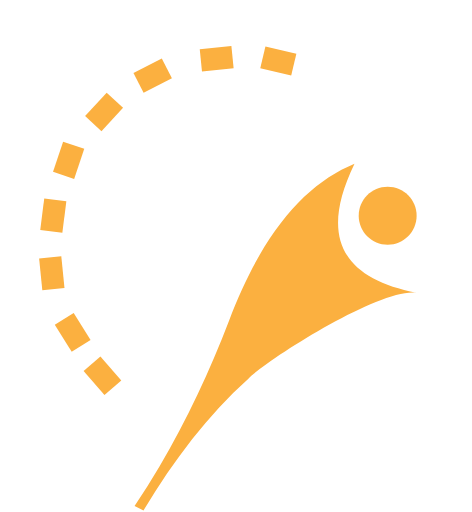
t = 0.00 s
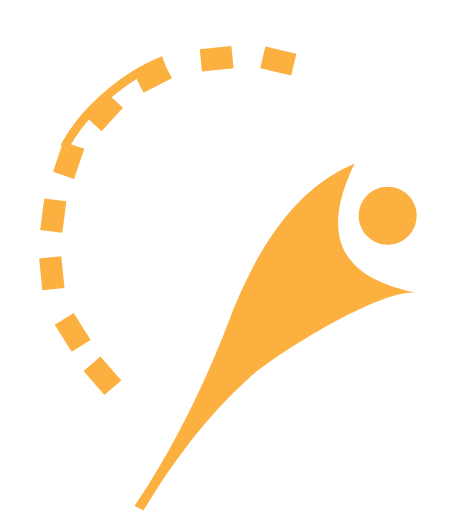
t = 2.08 s
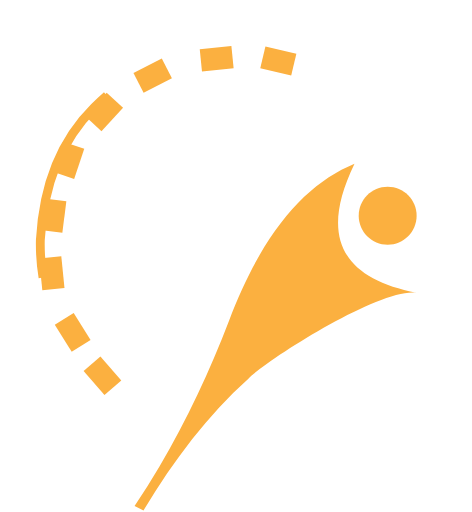
t = 3.13 s
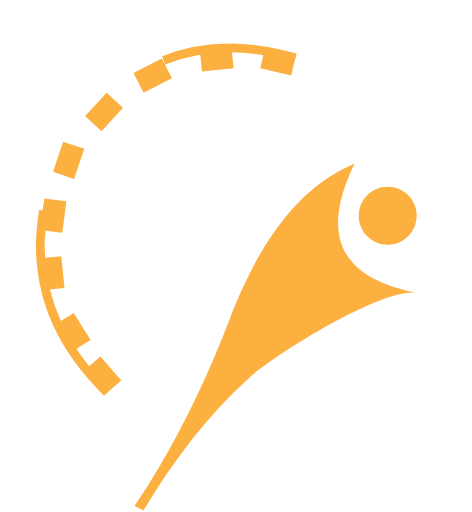
t = 5.21 s
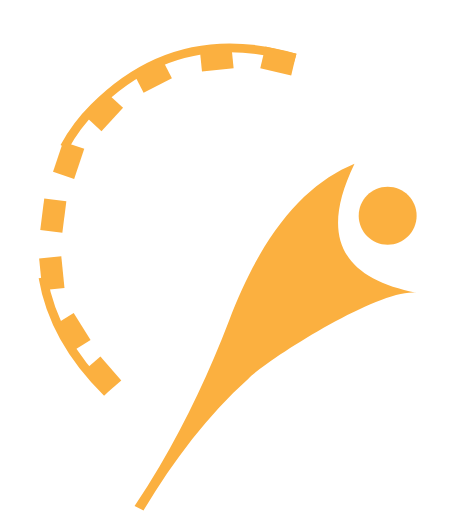
t = 6.25 s
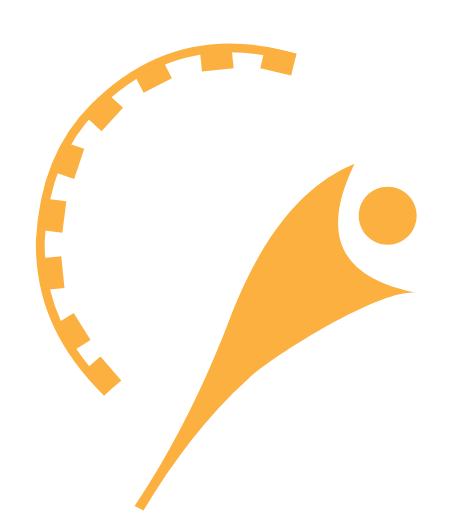
t = 8.33 s

The animated SVG that drew these frames (rendered in a browser with its animation timeline set to each time). Animation: 33 SMIL elements (animate=33); one cycle of 8.33 s.

<?xml version="1.0" standalone="no"?>
<svg id="Layer2" width="214" height="232" viewBox="0 0 214 232" fill="none" xmlns="http://www.w3.org/2000/svg" style="max-width: 100%; max-height: 100%;">
<path d="M32.9181 187.248C14.7846 169.514 3.60355 145.871 1.401 120.603C-0.801554 95.3355 6.12012 70.1145 20.9118 49.5106C35.7035 28.9067 57.3865 14.2829 82.0318 8.28933C106.677 2.29571 132.654 5.32873 155.256 16.8388" stroke="white" stroke-miterlimit="10" stroke-dasharray="0,0,0,301.16497802734375"><animate attributeType="XML" attributeName="stroke-dasharray" repeatCount="1" dur="8.333333333333334s" values="0,0,0,301.16497802734375; 
          0,150.58248901367188,150.58248901367188,0; 
          301.16497802734375,0,0,0" keyTimes="0; 0.5; 1" fill="freeze"></animate></path>
<path d="M133.878 26.1811C98.3633 15.7814 67.9793 23.2646 42.7255 48.6307C26.7622 64.3986 19.5889 85.0026 18.2889 108.772C17.7231 136.927 29.288 158.925 48.5988 177.893" stroke="#FBB040" stroke-width="4" stroke-miterlimit="10" stroke-dasharray="0,0,0,243.41746520996094"><animate attributeType="XML" attributeName="stroke-dasharray" repeatCount="1" dur="8.333333333333334s" values="0,0,0,243.41746520996094; 
          0,121.70873260498047,121.70873260498047,0; 
          243.41746520996094,0,0,0" keyTimes="0; 0.5; 1" fill="freeze"></animate></path>
<path d="M134.371 24.3444L120.343 21L118 30.8279L132.028 34.1723L134.371 24.3444Z" fill="#FBB040" stroke-dasharray="0,0,0,49.048973083496094"><animate attributeType="XML" attributeName="stroke-dasharray" repeatCount="1" dur="8.333333333333334s" values="0,0,0,49.048973083496094; 
          0,24.524486541748047,24.524486541748047,0; 
          49.048973083496094,0,0,0" keyTimes="0; 0.5; 1" fill="freeze"></animate></path>
<path d="M104.911 20.8337L90.5624 22.2785L91.5746 32.331L105.923 30.8862L104.911 20.8337Z" fill="#FBB040" stroke-dasharray="0,0,0,49.04875564575195"><animate attributeType="XML" attributeName="stroke-dasharray" repeatCount="1" dur="8.333333333333334s" values="0,0,0,49.04875564575195; 
          0,24.524377822875977,24.524377822875977,0; 
          49.04875564575195,0,0,0" keyTimes="0; 0.5; 1" fill="freeze"></animate></path>
<path d="M73.3507 26.4581L60.5085 33.0185L65.1048 42.0158L77.9469 35.4554L73.3507 26.4581Z" fill="#FBB040" stroke-dasharray="0,0,0,49.048240661621094"><animate attributeType="XML" attributeName="stroke-dasharray" repeatCount="1" dur="8.333333333333334s" values="0,0,0,49.048240661621094; 
          0,24.524120330810547,24.524120330810547,0; 
          49.048240661621094,0,0,0" keyTimes="0; 0.5; 1" fill="freeze"></animate></path>
<path d="M48.368 41.9596L38.5829 52.5525L46.0044 59.408L55.7895 48.8151L48.368 41.9596Z" fill="#FBB040" stroke-dasharray="0,0,0,49.048065185546875"><animate attributeType="XML" attributeName="stroke-dasharray" repeatCount="1" dur="8.333333333333334s" values="0,0,0,49.048065185546875; 
          0,24.524032592773438,24.524032592773438,0; 
          49.048065185546875,0,0,0" keyTimes="0; 0.5; 1" fill="freeze"></animate></path>
<path d="M28.6161 64.1642L24.0403 77.8398L33.6215 81.0456L38.1973 67.37L28.6161 64.1642Z" fill="#FBB040" stroke-dasharray="0,0,0,49.0482177734375"><animate attributeType="XML" attributeName="stroke-dasharray" repeatCount="1" dur="8.333333333333334s" values="0,0,0,49.0482177734375; 
          0,24.52410888671875,24.52410888671875,0; 
          49.0482177734375,0,0,0" keyTimes="0; 0.5; 1" fill="freeze"></animate></path>
<path d="M20.0529 89.8885L18.2505 104.196L28.2746 105.459L30.077 91.1512L20.0529 89.8885Z" fill="#FBB040" stroke-dasharray="0,0,0,49.048133850097656"><animate attributeType="XML" attributeName="stroke-dasharray" repeatCount="1" dur="8.333333333333334s" values="0,0,0,49.048133850097656; 
          0,24.524066925048828,24.524066925048828,0; 
          49.048133850097656,0,0,0" keyTimes="0; 0.5; 1" fill="freeze"></animate></path>
<path d="M17.7377 117.172L19.1825 131.52L29.235 130.508L27.7902 116.159L17.7377 117.172Z" fill="#FBB040" stroke-dasharray="0,0,0,49.04884719848633"><animate attributeType="XML" attributeName="stroke-dasharray" repeatCount="1" dur="8.333333333333334s" values="0,0,0,49.04884719848633; 
          0,24.524423599243164,24.524423599243164,0; 
          49.04884719848633,0,0,0" keyTimes="0; 0.5; 1" fill="freeze"></animate></path>
<path d="M24.8391 147.207L32.5044 159.422L41.0622 154.052L33.3969 141.837L24.8391 147.207Z" fill="#FBB040" stroke-dasharray="0,0,0,49.048057556152344"><animate attributeType="XML" attributeName="stroke-dasharray" repeatCount="1" dur="8.333333333333334s" values="0,0,0,49.048057556152344; 
          0,24.524028778076172,24.524028778076172,0; 
          49.048057556152344,0,0,0" keyTimes="0; 0.5; 1" fill="freeze"></animate></path>
<path d="M37.9054 168.151L47.3682 179.033L54.9921 172.403L45.5293 161.521L37.9054 168.151Z" fill="#FBB040" stroke-dasharray="0,0,0,49.048828125"><animate attributeType="XML" attributeName="stroke-dasharray" repeatCount="1" dur="8.333333333333334s" values="0,0,0,49.048828125; 
          0,24.5244140625,24.5244140625,0; 
          49.048828125,0,0,0" keyTimes="0; 0.5; 1" fill="freeze"></animate></path>
<path d="M54.6615 139.891C61.9153 139.891 67.7958 134.01 67.7958 126.756C67.7958 119.502 61.9153 113.622 54.6615 113.622C47.4076 113.622 41.5272 119.502 41.5272 126.756C41.5272 134.01 47.4076 139.891 54.6615 139.891Z" fill="white" stroke-dasharray="0,0,0,82.53755187988281"><animate attributeType="XML" attributeName="stroke-dasharray" repeatCount="1" dur="8.333333333333334s" values="0,0,0,82.53755187988281; 
          0,41.268775939941406,41.268775939941406,0; 
          82.53755187988281,0,0,0" keyTimes="0; 0.5; 1" fill="freeze"></animate></path>
<path d="M175.422 30.2357C194.253 46.1338 206.963 68.0902 211.371 92.3369C215.78 116.584 211.612 141.609 199.583 163.118C187.554 184.627 168.413 201.279 145.447 210.215C122.48 219.152 97.1186 219.817 73.7152 212.095" stroke="white" stroke-miterlimit="10" stroke-dasharray="0,0,0,292.7944641113281"><animate attributeType="XML" attributeName="stroke-dasharray" repeatCount="1" dur="8.333333333333334s" values="0,0,0,292.7944641113281; 
          0,146.39723205566406,146.39723205566406,0; 
          292.7944641113281,0,0,0" keyTimes="0; 0.5; 1" fill="freeze"></animate></path>
<path d="M50.1484 204.397L32.9054 187.221" stroke="white" stroke-miterlimit="10" stroke-dasharray="0,0,0,24.337961196899414"><animate attributeType="XML" attributeName="stroke-dasharray" repeatCount="1" dur="8.333333333333334s" values="0,0,0,24.337961196899414; 
          0,12.168980598449707,12.168980598449707,0; 
          24.337961196899414,0,0,0" keyTimes="0; 0.5; 1" fill="freeze"></animate></path>
<path d="M203.509 67.207L179.975 74.1446L168.093 117.003" stroke="white" stroke-miterlimit="10" stroke-dasharray="0,0,0,69.01025390625"><animate attributeType="XML" attributeName="stroke-dasharray" repeatCount="1" dur="8.333333333333334s" values="0,0,0,69.01025390625; 
          0,34.505126953125,34.505126953125,0; 
          69.01025390625,0,0,0" keyTimes="0; 0.5; 1" fill="freeze"></animate></path>
<path d="M145.508 83.9585L155.928 60.4245H179.637" stroke="white" stroke-miterlimit="10" stroke-dasharray="0,0,0,49.446632385253906"><animate attributeType="XML" attributeName="stroke-dasharray" repeatCount="1" dur="8.333333333333334s" values="0,0,0,49.446632385253906; 
          0,24.723316192626953,24.723316192626953,0; 
          49.446632385253906,0,0,0" keyTimes="0; 0.5; 1" fill="freeze"></animate></path>
<path d="M166.57 126.756H188.03L198.766 99.3356" stroke="white" stroke-miterlimit="10" stroke-dasharray="0,0,0,50.907230377197266"><animate attributeType="XML" attributeName="stroke-dasharray" repeatCount="1" dur="8.333333333333334s" values="0,0,0,50.907230377197266; 
          0,25.453615188598633,25.453615188598633,0; 
          50.907230377197266,0,0,0" keyTimes="0; 0.5; 1" fill="freeze"></animate></path>
<path d="M208.521 142.208L195.467 134.179L176.944 152.769" stroke="white" stroke-miterlimit="10" stroke-dasharray="0,0,0,41.56841278076172"><animate attributeType="XML" attributeName="stroke-dasharray" repeatCount="1" dur="8.333333333333334s" values="0,0,0,41.56841278076172; 
          0,20.78420639038086,20.78420639038086,0; 
          41.56841278076172,0,0,0" keyTimes="0; 0.5; 1" fill="freeze"></animate></path>
<path d="M135.082 152.708L160.637 148.849L169.669 168.476" stroke="white" stroke-miterlimit="10" stroke-dasharray="0,0,0,47.45018768310547"><animate attributeType="XML" attributeName="stroke-dasharray" repeatCount="1" dur="8.333333333333334s" values="0,0,0,47.45018768310547; 
          0,23.725093841552734,23.725093841552734,0; 
          47.45018768310547,0,0,0" keyTimes="0; 0.5; 1" fill="freeze"></animate></path>
<path d="M149.706 208.451L154.03 177.892L141.583 162.804" stroke="white" stroke-miterlimit="10" stroke-dasharray="0,0,0,50.42294692993164"><animate attributeType="XML" attributeName="stroke-dasharray" repeatCount="1" dur="8.333333333333334s" values="0,0,0,50.42294692993164; 
          0,25.21147346496582,25.21147346496582,0; 
          50.42294692993164,0,0,0" keyTimes="0; 0.5; 1" fill="freeze"></animate></path>
<path d="M169.279 197.21L136.733 185.632L124.919 215.888" stroke="white" stroke-miterlimit="10" stroke-dasharray="0,0,0,67.02476501464844"><animate attributeType="XML" attributeName="stroke-dasharray" repeatCount="1" dur="8.333333333333334s" values="0,0,0,67.02476501464844; 
          0,33.51238250732422,33.51238250732422,0; 
          67.02476501464844,0,0,0" keyTimes="0; 0.5; 1" fill="freeze"></animate></path>
<path d="M106.073 176.249V194.839L95.2085 206.808" stroke="white" stroke-miterlimit="10" stroke-dasharray="0,0,0,34.75460433959961"><animate attributeType="XML" attributeName="stroke-dasharray" repeatCount="1" dur="8.333333333333334s" values="0,0,0,34.75460433959961; 
          0,17.377302169799805,17.377302169799805,0; 
          34.75460433959961,0,0,0" keyTimes="0; 0.5; 1" fill="freeze"></animate></path>
<path d="M141.582 167.378C144.108 167.378 146.156 165.33 146.156 162.804C146.156 160.278 144.108 158.231 141.582 158.231C139.057 158.231 137.009 160.278 137.009 162.804C137.009 165.33 139.057 167.378 141.582 167.378Z" fill="white" stroke-dasharray="0,0,0,28.740135192871094"><animate attributeType="XML" attributeName="stroke-dasharray" repeatCount="1" dur="8.333333333333334s" values="0,0,0,28.740135192871094; 
          0,14.370067596435547,14.370067596435547,0; 
          28.740135192871094,0,0,0" keyTimes="0; 0.5; 1" fill="freeze"></animate></path>
<path d="M175.766 110.86C183.02 110.86 188.9 104.979 188.9 97.7256C188.9 90.4717 183.02 84.5913 175.766 84.5913C168.512 84.5913 162.631 90.4717 162.631 97.7256C162.631 104.979 168.512 110.86 175.766 110.86Z" fill="#FBB040" stroke-dasharray="0,0,0,82.53750610351562"><animate attributeType="XML" attributeName="stroke-dasharray" repeatCount="1" dur="8.333333333333334s" values="0,0,0,82.53750610351562; 
          0,41.26875305175781,41.26875305175781,0; 
          82.53750610351562,0,0,0" keyTimes="0; 0.5; 1" fill="freeze"></animate></path>
<path d="M42.6646 97.7732C59.0993 100.218 110.97 66.8772 118.271 59.0707C136.282 42.9054 151.625 22.7459 165.251 0L169.293 2.02066C166.403 6.33141 162.16 12.8582 157.378 20.9812C139.798 50.8466 131.998 73.2827 126.872 85.1642C118.844 103.808 103.379 129.033 70.543 155.699C87.3414 121.058 74.288 103.956 42.6646 97.7732Z" fill="white" stroke-dasharray="0,0,0,430.585693359375"><animate attributeType="XML" attributeName="stroke-dasharray" repeatCount="1" dur="8.333333333333334s" values="0,0,0,430.585693359375; 
          0,215.2928466796875,215.2928466796875,0; 
          430.585693359375,0,0,0" keyTimes="0; 0.5; 1" fill="freeze"></animate></path>
<path d="M188.853 132.65C172.257 130.185 119.874 163.856 112.499 171.716C94.313 188.023 78.8213 208.398 65.0538 231.373L61.0125 229.318C64.9505 223.481 68.691 217.554 72.2339 211.537C84.89 190.151 95.1347 167.991 103.844 145.346C119.423 104.212 138.916 83.1773 160.732 74.1247C143.738 109.116 156.913 126.406 188.853 132.65Z" fill="#FBB040" stroke-dasharray="0,0,0,436.511962890625"><animate attributeType="XML" attributeName="stroke-dasharray" repeatCount="1" dur="8.333333333333334s" values="0,0,0,436.511962890625; 
          0,218.2559814453125,218.2559814453125,0; 
          436.511962890625,0,0,0" keyTimes="0; 0.5; 1" fill="freeze"></animate></path>
<path d="M137.01 190.205C139.536 190.205 141.584 188.158 141.584 185.632C141.584 183.106 139.536 181.058 137.01 181.058C134.485 181.058 132.437 183.106 132.437 185.632C132.437 188.158 134.485 190.205 137.01 190.205Z" fill="white" stroke-dasharray="0,0,0,28.740121841430664"><animate attributeType="XML" attributeName="stroke-dasharray" repeatCount="1" dur="8.333333333333334s" values="0,0,0,28.740121841430664; 
          0,14.370060920715332,14.370060920715332,0; 
          28.740121841430664,0,0,0" keyTimes="0; 0.5; 1" fill="freeze"></animate></path>
<path d="M168.658 171.197C171.184 171.197 173.232 169.15 173.232 166.624C173.232 164.098 171.184 162.051 168.658 162.051C166.132 162.051 164.085 164.098 164.085 166.624C164.085 169.15 166.132 171.197 168.658 171.197Z" fill="white" stroke-dasharray="0,0,0,28.739221572875977"><animate attributeType="XML" attributeName="stroke-dasharray" repeatCount="1" dur="8.333333333333334s" values="0,0,0,28.739221572875977; 
          0,14.369610786437988,14.369610786437988,0; 
          28.739221572875977,0,0,0" keyTimes="0; 0.5; 1" fill="freeze"></animate></path>
<path d="M176.943 157.342C179.469 157.342 181.516 155.295 181.516 152.769C181.516 150.243 179.469 148.195 176.943 148.195C174.417 148.195 172.369 150.243 172.369 152.769C172.369 155.295 174.417 157.342 176.943 157.342Z" fill="white" stroke-dasharray="0,0,0,28.740528106689453"><animate attributeType="XML" attributeName="stroke-dasharray" repeatCount="1" dur="8.333333333333334s" values="0,0,0,28.740528106689453; 
          0,14.370264053344727,14.370264053344727,0; 
          28.740528106689453,0,0,0" keyTimes="0; 0.5; 1" fill="freeze"></animate></path>
<path d="M95.8698 210.863C98.3956 210.863 100.443 208.816 100.443 206.29C100.443 203.764 98.3956 201.716 95.8698 201.716C93.3439 201.716 91.2963 203.764 91.2963 206.29C91.2963 208.816 93.3439 210.863 95.8698 210.863Z" fill="white" stroke-dasharray="0,0,0,28.74005126953125"><animate attributeType="XML" attributeName="stroke-dasharray" repeatCount="1" dur="8.333333333333334s" values="0,0,0,28.74005126953125; 
          0,14.370025634765625,14.370025634765625,0; 
          28.74005126953125,0,0,0" keyTimes="0; 0.5; 1" fill="freeze"></animate></path>
<path d="M168.092 121.576C170.618 121.576 172.666 119.529 172.666 117.003C172.666 114.477 170.618 112.43 168.092 112.43C165.567 112.43 163.519 114.477 163.519 117.003C163.519 119.529 165.567 121.576 168.092 121.576Z" fill="white" stroke-dasharray="0,0,0,28.738784790039062"><animate attributeType="XML" attributeName="stroke-dasharray" repeatCount="1" dur="8.333333333333334s" values="0,0,0,28.738784790039062; 
          0,14.369392395019531,14.369392395019531,0; 
          28.738784790039062,0,0,0" keyTimes="0; 0.5; 1" fill="freeze"></animate></path>
<path d="M198.699 104.347C201.225 104.347 203.273 102.3 203.273 99.7741C203.273 97.2482 201.225 95.2006 198.699 95.2006C196.173 95.2006 194.126 97.2482 194.126 99.7741C194.126 102.3 196.173 104.347 198.699 104.347Z" fill="white" stroke-dasharray="0,0,0,28.73967170715332"><animate attributeType="XML" attributeName="stroke-dasharray" repeatCount="1" dur="8.333333333333334s" values="0,0,0,28.73967170715332; 
          0,14.36983585357666,14.36983585357666,0; 
          28.73967170715332,0,0,0" keyTimes="0; 0.5; 1" fill="freeze"></animate></path>
<path d="M179.638 64.9981C182.164 64.9981 184.212 62.9505 184.212 60.4247C184.212 57.8989 182.164 55.8513 179.638 55.8513C177.112 55.8513 175.065 57.8989 175.065 60.4247C175.065 62.9505 177.112 64.9981 179.638 64.9981Z" fill="white" stroke-dasharray="0,0,0,28.74013900756836"><animate attributeType="XML" attributeName="stroke-dasharray" repeatCount="1" dur="8.333333333333334s" values="0,0,0,28.74013900756836; 
          0,14.37006950378418,14.37006950378418,0; 
          28.74013900756836,0,0,0" keyTimes="0; 0.5; 1" fill="freeze"></animate></path>
<setting>{"type":"direct","speed":6,"random":1,"shift":1,"size":1,"rupture":50}</setting></svg>